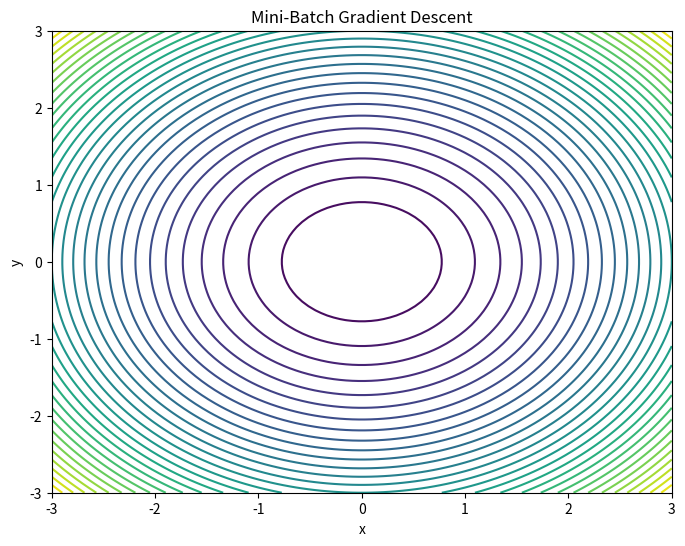

Write the Python code that produced this figure. (Note: this script raises an exception after producing the figure.)
import numpy as np
import matplotlib.pyplot as plt
from matplotlib.animation import FuncAnimation

# --- Define a Sample Cost Function ---
def cost_function(x, y):
    """
    Example cost function: A simple quadratic bowl.
    """
    return x**2 + y**2

def gradient(x, y):
    """
    Gradient of the cost function.
    """
    grad_x = 2 * x
    grad_y = 2 * y
    return np.array([grad_x, grad_y])

# --- Generate Data for Mini-Batches ---
def generate_data(num_samples, x_range, y_range):
    """
    Generate random data points within a specified range for demonstration.
    
    Parameters:
        num_samples (int): Number of data points.
        x_range, y_range (tuple): Range of x and y values.
    
    Returns:
        np.ndarray: Array of data points (x, y).
    """
    x = np.random.uniform(x_range[0], x_range[1], num_samples)
    y = np.random.uniform(y_range[0], y_range[1], num_samples)
    return np.column_stack((x, y))

# --- Mini-Batch Gradient Descent Implementation ---
def mini_batch_gradient_descent(data, learning_rate, num_steps, batch_size):
    """
    Perform mini-batch gradient descent to minimize the cost function.
    
    Parameters:
        data (np.ndarray): Array of data points (x, y).
        learning_rate (float): Step size for gradient descent.
        num_steps (int): Number of steps to run gradient descent.
        batch_size (int): Size of each mini-batch.
    
    Returns:
        list: Points visited during gradient descent.
    """
    np.random.seed(42)  # For reproducibility
    current = np.array([np.mean(data[:, 0]), np.mean(data[:, 1])])  # Start at the data mean
    points = [current]

    for _ in range(num_steps):
        # Select a random mini-batch
        indices = np.random.choice(len(data), size=batch_size, replace=False)
        batch = data[indices]

        # Compute the gradient for the batch
        grad = np.mean([gradient(point[0], point[1]) for point in batch], axis=0)
        
        # Update the current point
        current = current - learning_rate * grad
        points.append(current)
    
    return points

# --- Visualization Utilities ---
def plot_cost_function(ax, x_range, y_range):
    """
    Plot the cost function as a contour map.
    
    Parameters:
        ax: Matplotlib Axes object.
        x_range, y_range: Ranges for x and y values.
    """
    x = np.linspace(x_range[0], x_range[1], 100)
    y = np.linspace(y_range[0], y_range[1], 100)
    X, Y = np.meshgrid(x, y)
    Z = cost_function(X, Y)
    ax.contour(X, Y, Z, levels=30, cmap='viridis')
    ax.set_title("Mini-Batch Gradient Descent")
    ax.set_xlabel("x")
    ax.set_ylabel("y")
    return X, Y, Z

def visualize_mini_batch_gradient_descent(data, points, x_range, y_range, batch_size):
    """
    Visualize the mini-batch gradient descent process.
    
    Parameters:
        data (np.ndarray): Array of data points (x, y).
        points (list): Points visited during gradient descent.
        x_range, y_range: Ranges for x and y values.
        batch_size (int): Size of each mini-batch.
    """
    points = np.array(points)

    # Set up plot
    fig, ax = plt.subplots(figsize=(8, 6))
    X, Y, Z = plot_cost_function(ax, x_range, y_range)

    # Plot the path of gradient descent
    path, = ax.plot([], [], 'ro-', markersize=5, label='Path')
    current_point, = ax.plot([], [], 'bo', label='Current Point')

    # Animate the gradient descent
    def update(frame):
        if frame < len(points):
            path.set_data(points[:frame, 0], points[:frame, 1])
            current_point.set_data(points[frame, 0], points[frame, 1])
        return path, current_point

    ani = FuncAnimation(fig, update, frames=len(points), interval=200, blit=True)

    # Add legend and show the animation
    ax.legend()
    plt.title(f"Mini-Batch Size: {batch_size}")
    plt.show()

# --- Main Execution ---
if __name__ == "__main__":
    # Parameters for the cost function
    x_range = (-3, 3)
    y_range = (-3, 3)

    # Generate data points
    num_samples = 100
    data = generate_data(num_samples, x_range, y_range)

    # Parameters for gradient descent
    learning_rate = 0.1
    num_steps = 50
    batch_size = 10  # Adjust this to see how batch size affects optimization

    # Perform mini-batch gradient descent
    points = mini_batch_gradient_descent(data, learning_rate, num_steps, batch_size)

    # Visualize the process
    visualize_mini_batch_gradient_descent(data, points, x_range, y_range, batch_size)
